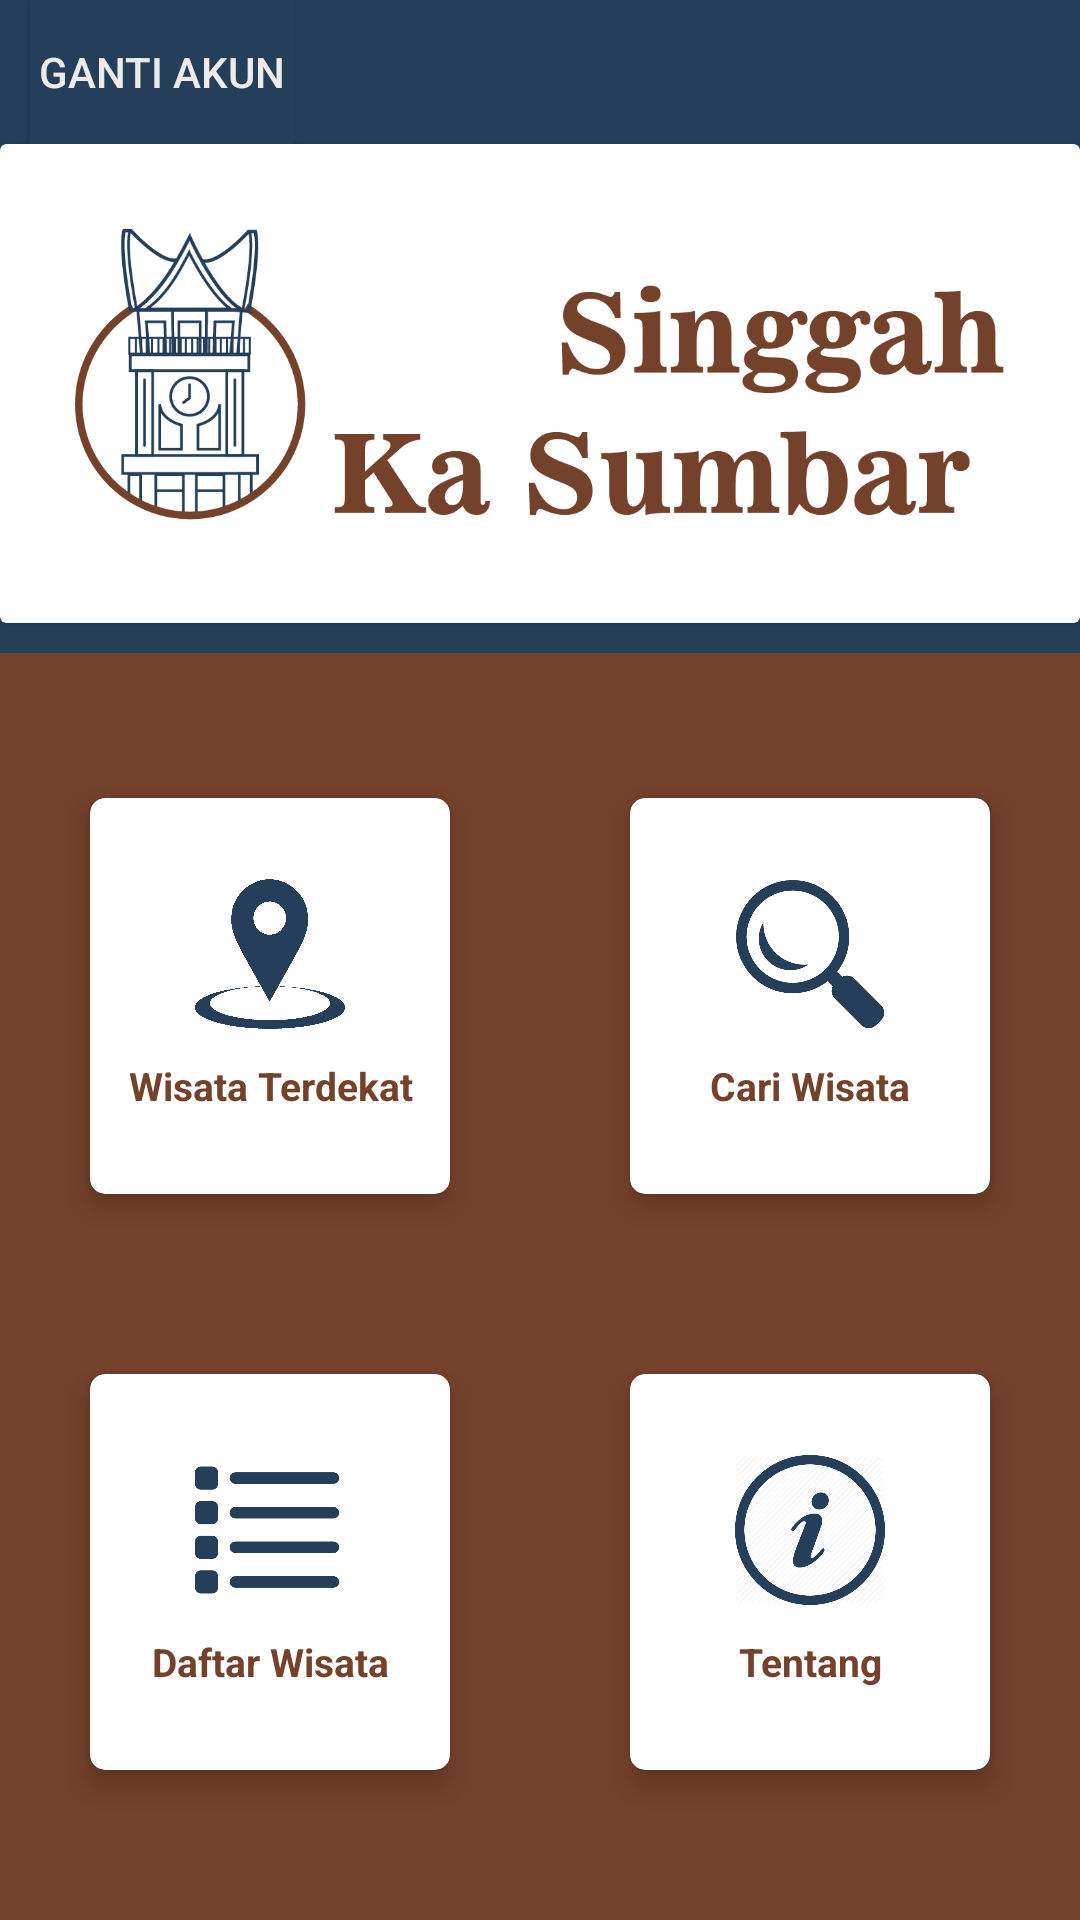

Reconstruct the res/layout file that produces this screen, plus the resources it refers to.
<!-- AndroidManifest.xml: application theme AppTheme -->
<!-- res/layout/activity_dashboard.xml -->
<?xml version="1.0" encoding="utf-8"?>
<androidx.constraintlayout.widget.ConstraintLayout
    xmlns:android="http://schemas.android.com/apk/res/android"
    xmlns:app="http://schemas.android.com/apk/res-auto"
    xmlns:tools="http://schemas.android.com/tools"
    android:layout_width="match_parent"
    android:layout_height="match_parent"
    android:background="@color/tingkat3"
    tools:context=".Dashboard">

    <LinearLayout
        android:background="@color/tingkat4"
        android:layout_width="match_parent"
        android:layout_height="0dp"
        android:orientation="vertical"
        app:layout_constraintHeight_percent="0.34"
        app:layout_constraintTop_toTopOf="parent"
        tools:layout_editor_absoluteX="16dp">
        <Button
            android:id="@+id/btn_logout"
            android:layout_width="wrap_content"
            android:background="@color/tingkat4"
            android:layout_height="wrap_content"
            android:text="Ganti Akun"
            android:textColor="@color/tingkat1"
            android:onClick="logout"
            android:layout_marginLeft="10dp">
        </Button>
        <androidx.cardview.widget.CardView
            android:layout_width="match_parent"
            android:layout_height="wrap_content"
            android:layout_marginBottom="10dp">
            <ImageView
                android:layout_width="match_parent"
                android:layout_height="wrap_content"
                app:srcCompat="@drawable/icon_dashboard"
                android:layout_centerHorizontal="true"
                android:layout_marginBottom="10dp"
                android:layout_margin="25dp">
            </ImageView>
        </androidx.cardview.widget.CardView>
    </LinearLayout>

    <GridLayout
        android:background="@color/tingkat3"
        android:layout_width="match_parent"
        android:layout_height="0dp"
        android:columnCount="2"
        android:rowCount="2"
        android:layout_marginBottom="20dp"
        app:layout_constraintBottom_toBottomOf="parent"
        app:layout_constraintHeight_percent="0.6">
        
        
        <androidx.cardview.widget.CardView
            android:layout_width="0dp"
            android:layout_height="0dp"
            android:layout_rowWeight="1"
            android:layout_columnWeight="1"
            android:layout_margin="30dp"
            app:cardCornerRadius="5dp"
            app:cardElevation="5dp">
            <RelativeLayout
                android:layout_width="wrap_content"
                android:layout_height="wrap_content"
                android:layout_margin="10dp"
                android:layout_gravity="center_horizontal|center_vertical">
                <ImageView
                    android:id="@+id/gambar1"
                    android:layout_width="50dp"
                    android:layout_height="50dp"
                    app:srcCompat="@drawable/icon1"
                    android:layout_centerHorizontal="true"
                    android:onClick="onWisata"
                    android:layout_marginBottom="10dp">
                </ImageView>
                <TextView
                    android:layout_width="match_parent"
                    android:layout_height="wrap_content"
                    android:text="Wisata Terdekat"
                    android:textAlignment="center"
                    android:textColor="@color/tingkat3"
                    android:textSize="13sp"
                    android:textStyle="bold"
                    android:layout_below="@+id/gambar1">
                </TextView>
            </RelativeLayout>

        </androidx.cardview.widget.CardView>
        
        <androidx.cardview.widget.CardView
            android:background="@color/tingkat4"
            android:layout_width="0dp"
            android:layout_height="0dp"
            android:layout_rowWeight="1"
            android:layout_columnWeight="1"
            android:layout_margin="30dp"
            app:cardCornerRadius="5dp"
            app:cardElevation="5dp">
            <RelativeLayout
                android:layout_width="wrap_content"
                android:layout_height="wrap_content"
                android:layout_margin="16dp"
                android:layout_gravity="center_horizontal|center_vertical">
                <ImageView
                    android:id="@+id/gambar2"
                    android:layout_width="50dp"
                    android:layout_height="50dp"
                    app:srcCompat="@drawable/icon2"
                    android:layout_centerHorizontal="true"
                    android:onClick="onCari"
                    android:layout_marginBottom="10dp">
                </ImageView>
                <TextView
                    android:layout_width="match_parent"
                    android:layout_height="wrap_content"
                    android:text="Cari Wisata"
                    android:textAlignment="center"
                    android:textColor="@color/tingkat3"
                    android:textSize="13sp"
                    android:textStyle="bold"
                    android:layout_below="@+id/gambar2">
                </TextView>
            </RelativeLayout>

        </androidx.cardview.widget.CardView>
        
        
        <androidx.cardview.widget.CardView
            android:background="@color/tingkat4"
            android:layout_width="0dp"
            android:layout_height="0dp"
            android:layout_rowWeight="1"
            android:layout_columnWeight="1"
            android:layout_margin="30dp"
            app:cardCornerRadius="5dp"
            app:cardElevation="5dp">
            <RelativeLayout
                android:layout_width="wrap_content"
                android:layout_height="wrap_content"
                android:layout_margin="16dp"
                android:layout_gravity="center_horizontal|center_vertical">
                <ImageView
                    android:id="@+id/gambar3"
                    android:layout_width="50dp"
                    android:layout_height="50dp"
                    app:srcCompat="@drawable/icon3"
                    android:layout_centerHorizontal="true"
                    android:onClick="onDataWisata"
                    android:layout_marginBottom="10dp">
                </ImageView>
                <TextView
                    android:layout_width="match_parent"
                    android:layout_height="wrap_content"
                    android:text="Daftar Wisata"
                    android:textAlignment="center"
                    android:textColor="@color/tingkat3"
                    android:textSize="13sp"
                    android:textStyle="bold"
                    android:layout_below="@+id/gambar3">
                </TextView>
            </RelativeLayout>

        </androidx.cardview.widget.CardView>
        
        <androidx.cardview.widget.CardView
            android:background="@color/tingkat4"
            android:layout_width="0dp"
            android:layout_height="0dp"
            android:layout_rowWeight="1"
            android:layout_columnWeight="1"
            android:layout_margin="30dp"
            app:cardCornerRadius="5dp"
            app:cardElevation="5dp">
            <RelativeLayout
                android:layout_width="wrap_content"
                android:layout_height="wrap_content"
                android:layout_margin="10dp"
                android:layout_gravity="center_horizontal|center_vertical">
                <ImageView
                    android:id="@+id/gambar4"
                    android:layout_width="50dp"
                    android:layout_height="50dp"
                    app:srcCompat="@drawable/icon4"
                    android:onClick="onTentang"
                    android:layout_centerHorizontal="true"
                    android:layout_marginBottom="10dp">
                </ImageView>
                <TextView
                    android:layout_width="match_parent"
                    android:layout_height="wrap_content"
                    android:text="Tentang"
                    android:textAlignment="center"
                    android:textColor="@color/tingkat3"
                    android:textSize="13sp"
                    android:textStyle="bold"
                    android:layout_below="@+id/gambar4">
                </TextView>
            </RelativeLayout>

        </androidx.cardview.widget.CardView>
    </GridLayout>
</androidx.constraintlayout.widget.ConstraintLayout>
<!-- resources referenced by this layout -->
<resources>
  <color name="tingkat1">#ececec</color>
  <color name="tingkat3">#74412b</color>
  <color name="tingkat4">#253f5b</color>
  <!-- drawable icon1: png bitmap (drawable, 32087 bytes) -->
  <!-- drawable icon2: png bitmap (drawable, 29356 bytes) -->
  <!-- drawable icon3: png bitmap (drawable, 15239 bytes) -->
  <!-- drawable icon4: png bitmap (drawable, 50050 bytes) -->
  <!-- drawable icon_dashboard: png bitmap (drawable, 39135 bytes) -->
  <style name="AppTheme" parent="Theme.AppCompat.Light.NoActionBar">
          
          <item name="colorPrimary">@color/colorPrimary</item>
          <item name="colorPrimaryDark">@color/tingkat4</item>
          <item name="colorAccent">@color/colorAccent</item>
      </style>
  <color name="colorPrimary">#008577</color>
  <color name="colorAccent">#D81B60</color>
</resources>
